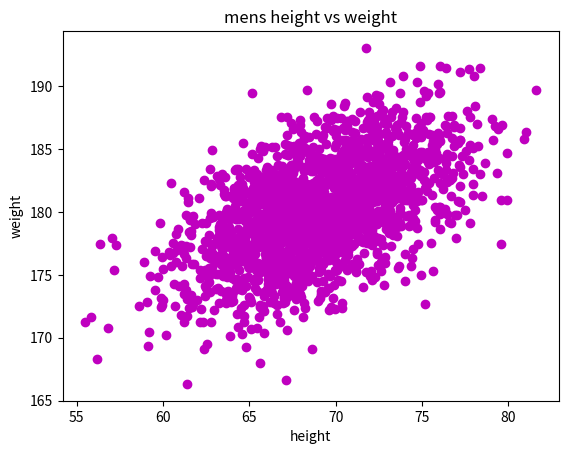

The script that saved this image:
#!/usr/bin/env python3
import numpy as np
import matplotlib.pyplot as plt

mean = [69, 0]
cov = [[15, 8], [8, 15]]
np.random.seed(5)
x, y = np.random.multivariate_normal(mean, cov, 2000).T
y += 180

plt.scatter(x, y, c='m')
plt.title("mens height vs weight")
plt.xlabel("height")
plt.ylabel("weight")
plt.show()
